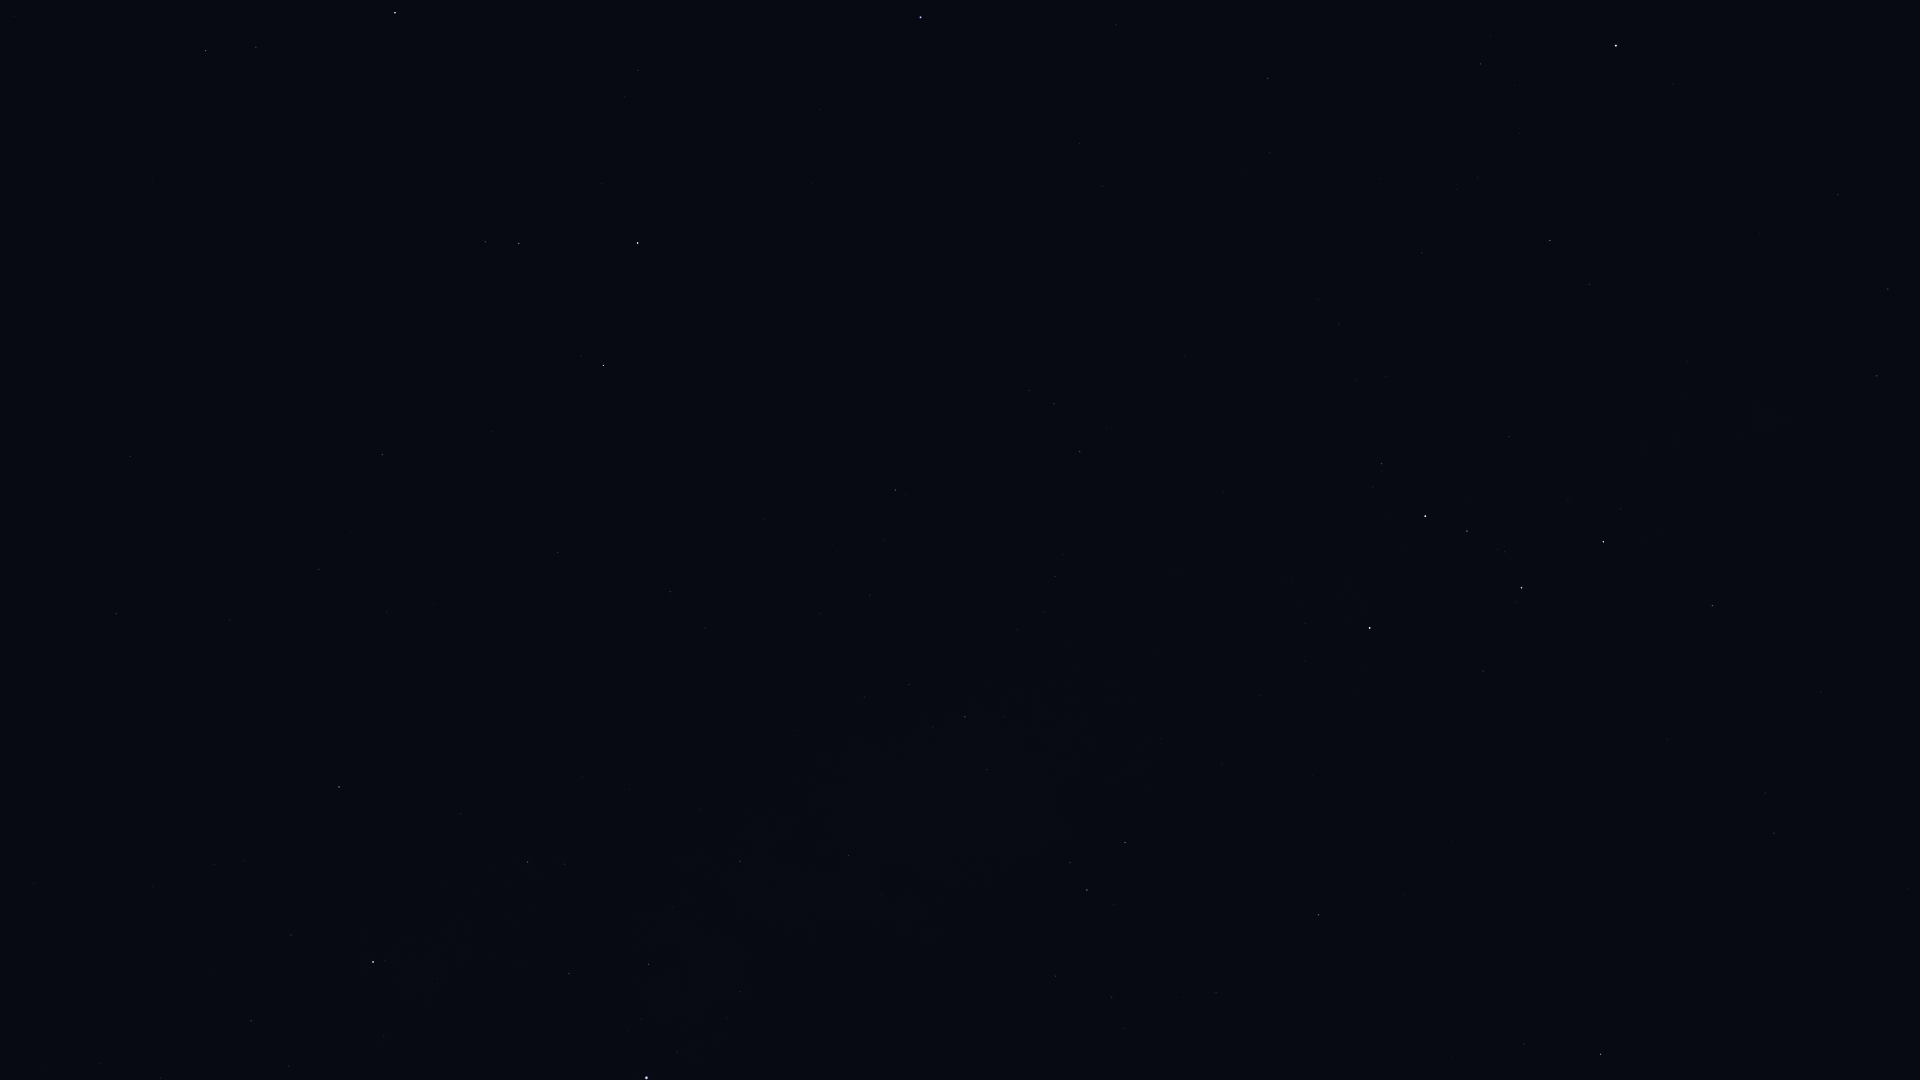

Data behind this chart, as committed beside it:
Star_ID, Name, X, Y
677, Alpheratz, 920, 17
746, Caph, 1370, 628
2920, Fulu, 1381, 464
3179, Schedar, 1425, 516
3821, Achird, 1467, 531
3881, HIP 3881, 1270, 153
107418, Castula, 1505, 552
4436, HIP 4436, 1268, 78
6411, Adhil, 1456, 189
6686, Ruchbah, 1603, 542
7513, Titawin, 1481, 64
7607, Nembus, 1550, 240
8886, Segin, 1712, 606
9640, Almach, 1616, 46
12191, Buna, 1778, 3
13192, Nushagak, 1870, 811
13268, Miram, 1877, 376
102098, Deneb, 646, 1078
102488, Aljanah, 373, 962
107136, Azelfafage, 882, 894
107310, HIP 107310, 387, 613
107354, HIP 107354, 319, 570
108917, Kurhah, 1216, 993
109176, HIP 109176, 382, 455
109352, HIP 109352, 555, 556
109492, HIP 109492, 1087, 890
109937, HIP 109937, 670, 592
110538, HIP 110538, 987, 770
110609, HIP 110609, 933, 727
111022, HIP 111022, 909, 685
111104, HIP 111104, 820, 614
111169, HIP 111169, 965, 717
112029, Homam, 206, 51
112158, Matar, 603, 366
112724, HIP 112724, 1319, 915
112748, Sadalbari, 519, 243
113881, Scheat, 637, 243
113963, Markab, 395, 13
115250, Salm, 624, 96
115623, Alkarab, 638, 70
116076, Veritate, 938, 338
116727, Errai, 1601, 1054
